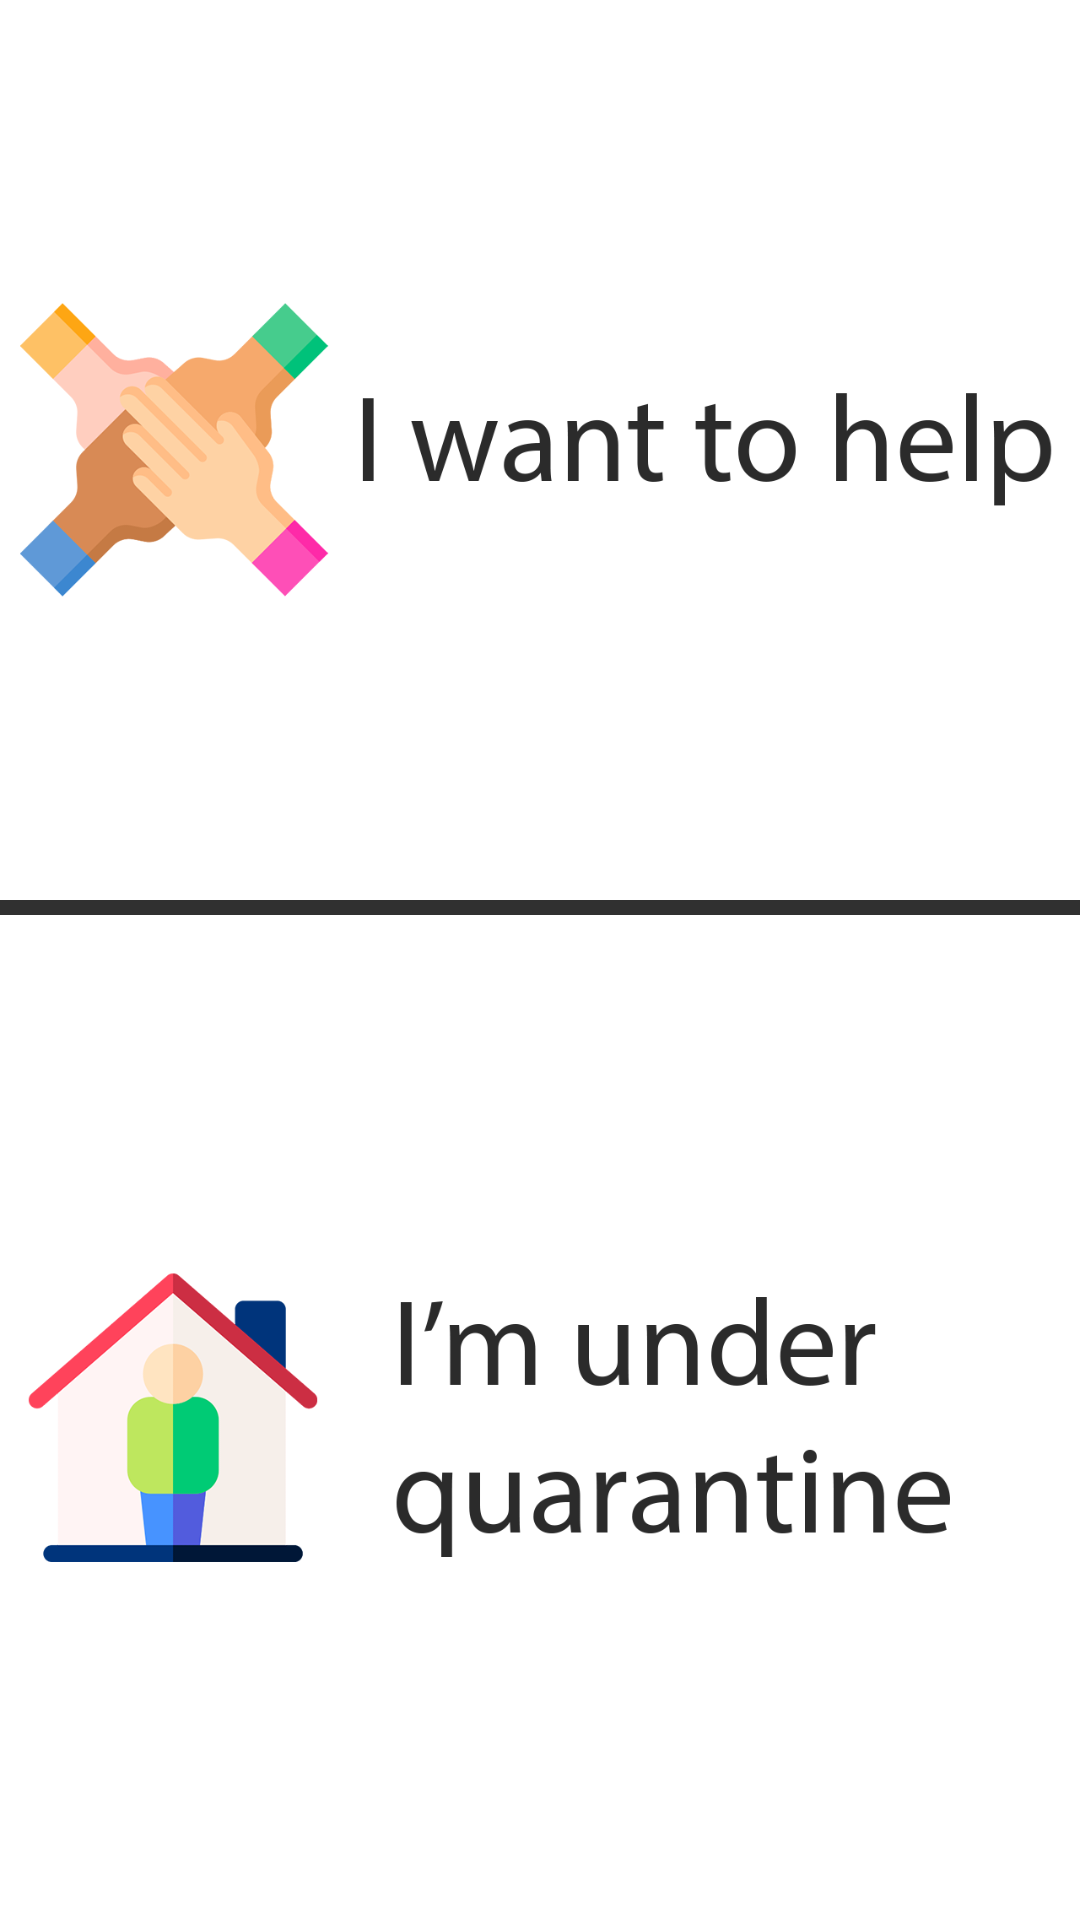

Here is an Android app screen rendered from its layout file. Give the layout XML and the strings, colors and styles it references.
<!-- AndroidManifest.xml: application theme AppTheme -->
<!-- res/layout/fragment_register_part1.xml -->
<?xml version="1.0" encoding="utf-8"?>
<layout  xmlns:android="http://schemas.android.com/apk/res/android"
    xmlns:app="http://schemas.android.com/apk/res-auto"
    xmlns:tools="http://schemas.android.com/tools">

    <data>
        <variable
            name="registerViewModel"
            type="com.maskjs.korona_zakupy.ui.register.part1.RegisterPart1ViewModel" />
    </data>

    <LinearLayout
        android:layout_width="match_parent"
        android:layout_height="match_parent"
        android:orientation="vertical">

        <ImageButton
            android:id="@+id/button_volunteer"
            android:layout_width="match_parent"
            android:layout_height="300dp"
            android:scaleType="centerInside"
            android:background="#ffffff"
            app:srcCompat="@drawable/volunteer_icon" />

        <ImageView
            android:id="@+id/imageView4"
            android:layout_width="match_parent"
            android:layout_height="5dp"
            android:adjustViewBounds="true"
            android:padding="360dp"
            android:scaleType="centerInside"
            app:srcCompat="@drawable/separator" />

        <ImageButton
            android:id="@+id/button_person_in_quarantine"
            android:layout_width="match_parent"
            android:layout_height="match_parent"
            android:scaleType="centerInside"
            android:background="#ffffff"
            app:srcCompat="@drawable/quarantine_icon" />

    </LinearLayout>
</layout>
<!-- resources referenced by this layout -->
<resources>
  <!-- drawable quarantine_icon: png bitmap (drawable, 45348 bytes) -->
  <!-- drawable separator: png bitmap (drawable, 5658 bytes) -->
  <!-- drawable volunteer_icon: png bitmap (drawable, 51620 bytes) -->
  <style name="AppTheme" parent="Theme.MaterialComponents.Light.DarkActionBar.Bridge">
          
          <item name="colorPrimary">@color/primaryColor</item>
          <item name="colorPrimaryDark">@color/primaryDarkColor</item>
          <item name="colorAccent">@color/secondaryColor</item>
      </style>
  <color name="primaryColor">#7e57c2</color>
  <color name="primaryDarkColor">#4d2c91</color>
  <color name="secondaryColor">#ce93d8</color>
</resources>
